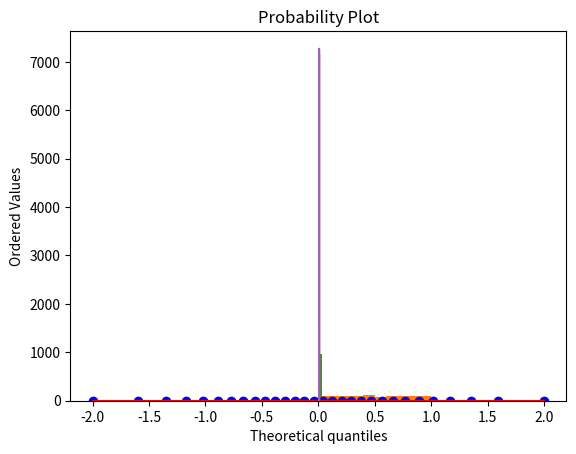

The matplotlib source for this figure:
# Import libraries
import numpy as np
import scipy.stats as stats
import matplotlib.pyplot as plt
import seaborn as sns
from scipy.stats import ttest_ind


# ШАГИ
# 1. Определяем цели, метрики и размер выборки
# 2. EDA (exploratory data analysis)
# 3. Находим отклонения при отсутствии изменений с помощью AA-теста
# 4. Собираем данные (генерируем)
# 5. Проводим анализ данных


# 1. Определяем размер выборки
# Формула расчета размеры выборки зависит от типа распределения
# Пример. AB тест конверсии. Бинарный результат (конверсия есть или ее нет), биномиальное распределение Бернули,
# используем формулу N = p * (1 - p) * (a / mde) ** 2 (mde - minimum detectable effect) вместо mde может
# использоваться E (acceptable margin of error)
# * Формула упрощенная и не учитывает мощности
# p — текущий уровень конверсии
pop_prop = 0.0069
# alpha — пороговый уровень статистической значимости
a = 1.96
# mde — изменение в конверсии (absolute), которое мы хотим обнаружить
mde = 0.0005
N = pop_prop * (1 - pop_prop) * (a / mde) ** 2
print('count of observation:', round(N))


# 2. EDA
sample = [0.0055, 0.0077, 0.0092, 0.0094, 0.0038, 0.0046, 0.0061, 0.0077, 0.0056, 0.0071, 0.0062, 0.0056, 0.0053,
          0.0043, 0.008, 0.0059, 0.0074, 0.0093, 0.0072, 0.0074, 0.0077, 0.0068, 0.0064, 0.0078, 0.0099, 0.0099,
          0.0089, 0.0041, 0.0062, 0.0069]
st_dev = np.std(sample)
print('st_dev:', st_dev)

# Проверяем распределение на нормальность
plt.hist(sample)
plt.show()
stats.probplot(sample, dist="norm", plot=plt)
plt.show()


# 3. АА тест. Особенность множественного сравнения гипотез с использованием t-теста. При множественном сравнении есть
# вероятность получить подтверждение альтернативной гипотезы, хотя она неверна. Вероятность будет примерно равна
# заданному уровню p-value. Проверяем p-value на нормальном распределении.
p_value = []
cnt = 0
iteration = 1000
for _ in range(iteration):
    normal_dist_1 = np.random.normal(pop_prop, st_dev, 10000).tolist()
    normal_dist_2 = np.random.normal(pop_prop, st_dev, 10000).tolist()
    result = ttest_ind(normal_dist_1, normal_dist_2)
    p_value.append(result.pvalue)
    if result.pvalue <= 0.05:
        cnt += 1
print('AA test probability:', cnt / iteration)
plt.hist(p_value)
plt.show()
# Вывод: даже при нормальном распределении будут встречаться отклонения, которые подтвердят неверную
# альтернативную гипотезу


# 4. Собираем данные (на самом деле генерируем их)
p_value = []
cnt = 0
control_sample_means_distribution = []
treatment_sample_means_distribution = []
conversion_uplift = 0.0003
iteration = 1000
for _ in range(iteration):
    control_sample = np.random.normal(pop_prop, st_dev, 1000).tolist()
    treatment_sample = np.random.normal(pop_prop + conversion_uplift, st_dev, 1000).tolist()
    control_sample_means_distribution += [np.mean(control_sample)]
    treatment_sample_means_distribution += [np.mean(treatment_sample)]
    result = ttest_ind(control_sample, treatment_sample)
    p_value.append(result.pvalue)
    if result.pvalue <= 0.05:
        cnt += 1

# 5. Проводим анализ данных
print('AB test probability:', cnt / iteration)
plt.hist(p_value)
plt.show()
sns.kdeplot(control_sample_means_distribution)
sns.kdeplot(treatment_sample_means_distribution)
plt.show()
